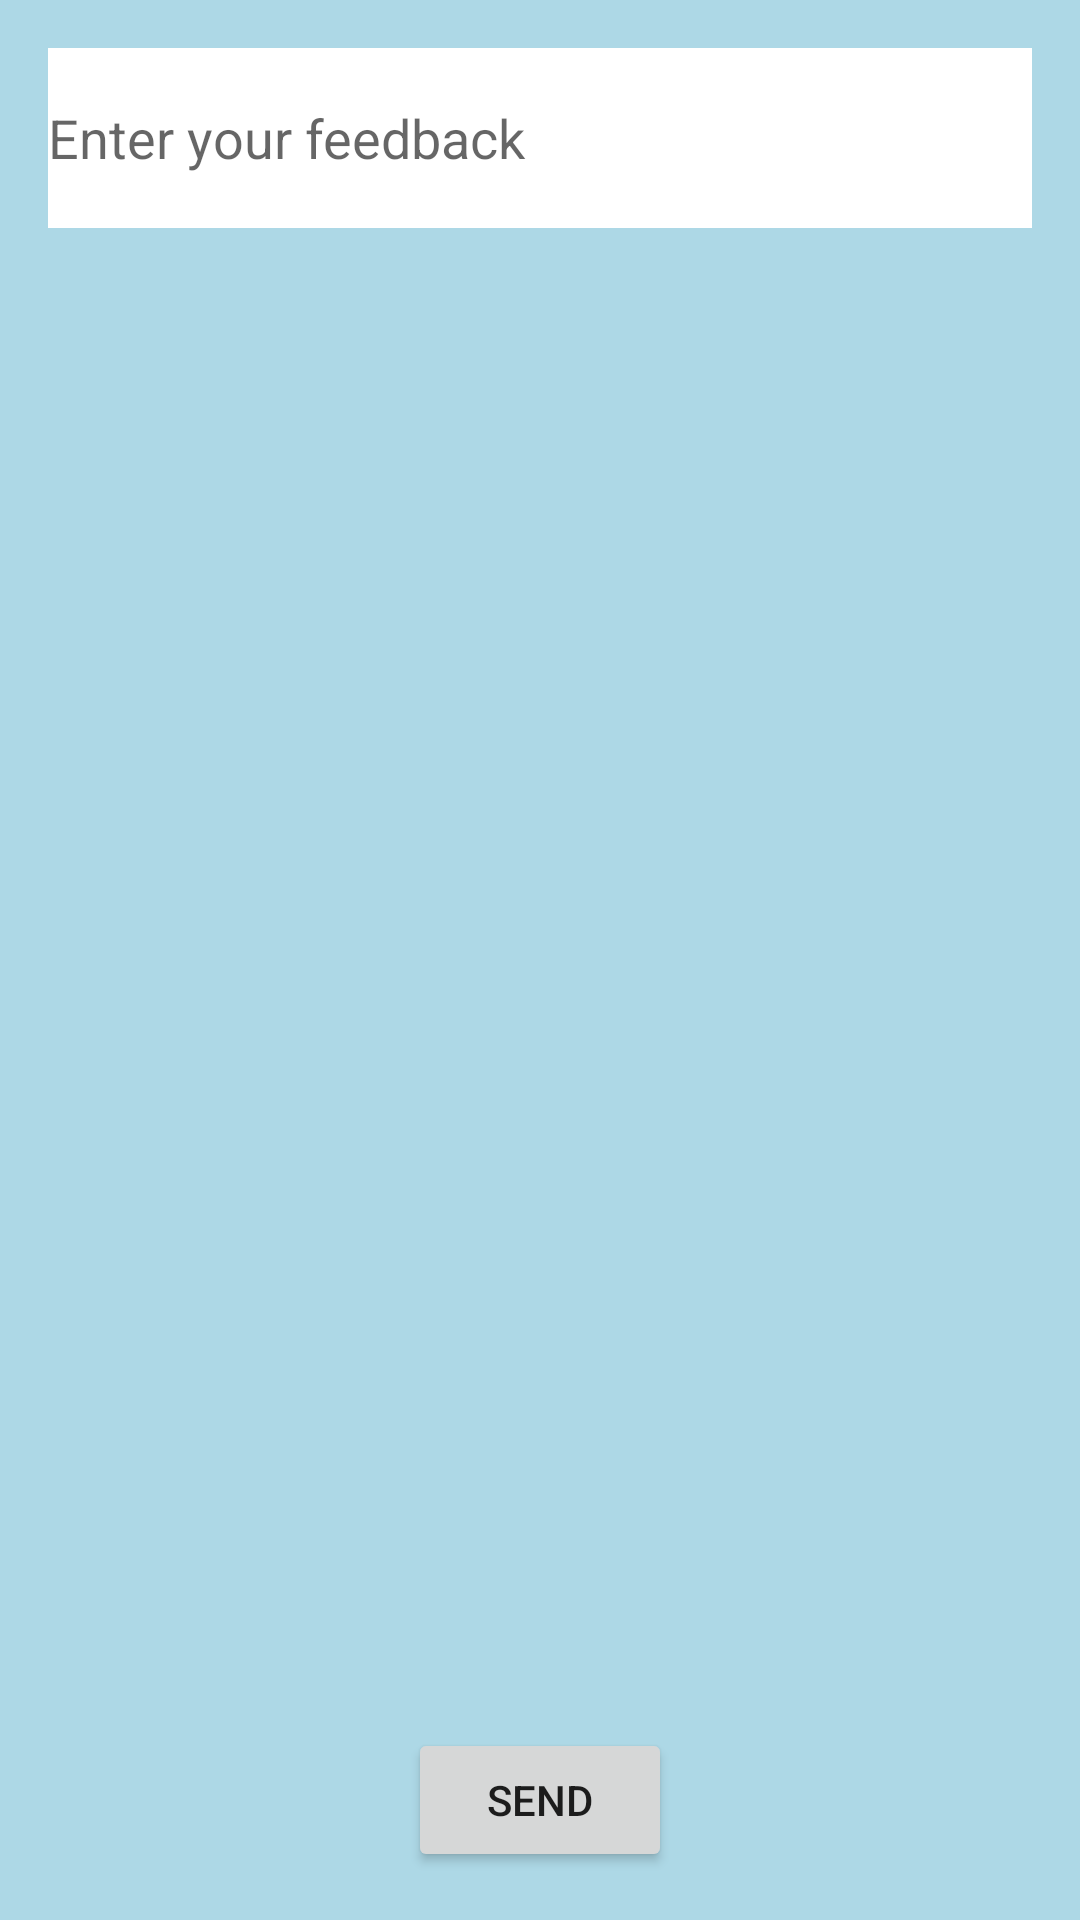

Android layout source for this screen:
<!-- AndroidManifest.xml: application theme AppTheme -->
<!-- res/layout/activity_feedback.xml -->
<RelativeLayout xmlns:android="http://schemas.android.com/apk/res/android"
    android:layout_width="match_parent"
    android:layout_height="match_parent"
    android:padding="16dp">

    <EditText
        android:id="@+id/edit_text_feedback"
        android:layout_width="match_parent"
        android:layout_height="60dp"
        android:layout_weight="1"
        android:background="@color/white"
        android:hint="Enter your feedback" />

    <Button
        android:id="@+id/button_send"
        android:layout_width="wrap_content"
        android:layout_height="wrap_content"
        android:layout_alignParentBottom="true"
        android:layout_centerHorizontal="true"
        android:text="Send"/>
</RelativeLayout>
<!-- resources referenced by this layout -->
<resources>
  <color name="white">#FFFFFFFF</color>
  <style name="AppTheme" parent="Theme.AppCompat.Light.DarkActionBar">
          
          <item name="android:colorBackground">@color/light_blue_tint</item>
      </style>
  <color name="light_blue_tint">#ADD8E6</color>//app page bg
</resources>
